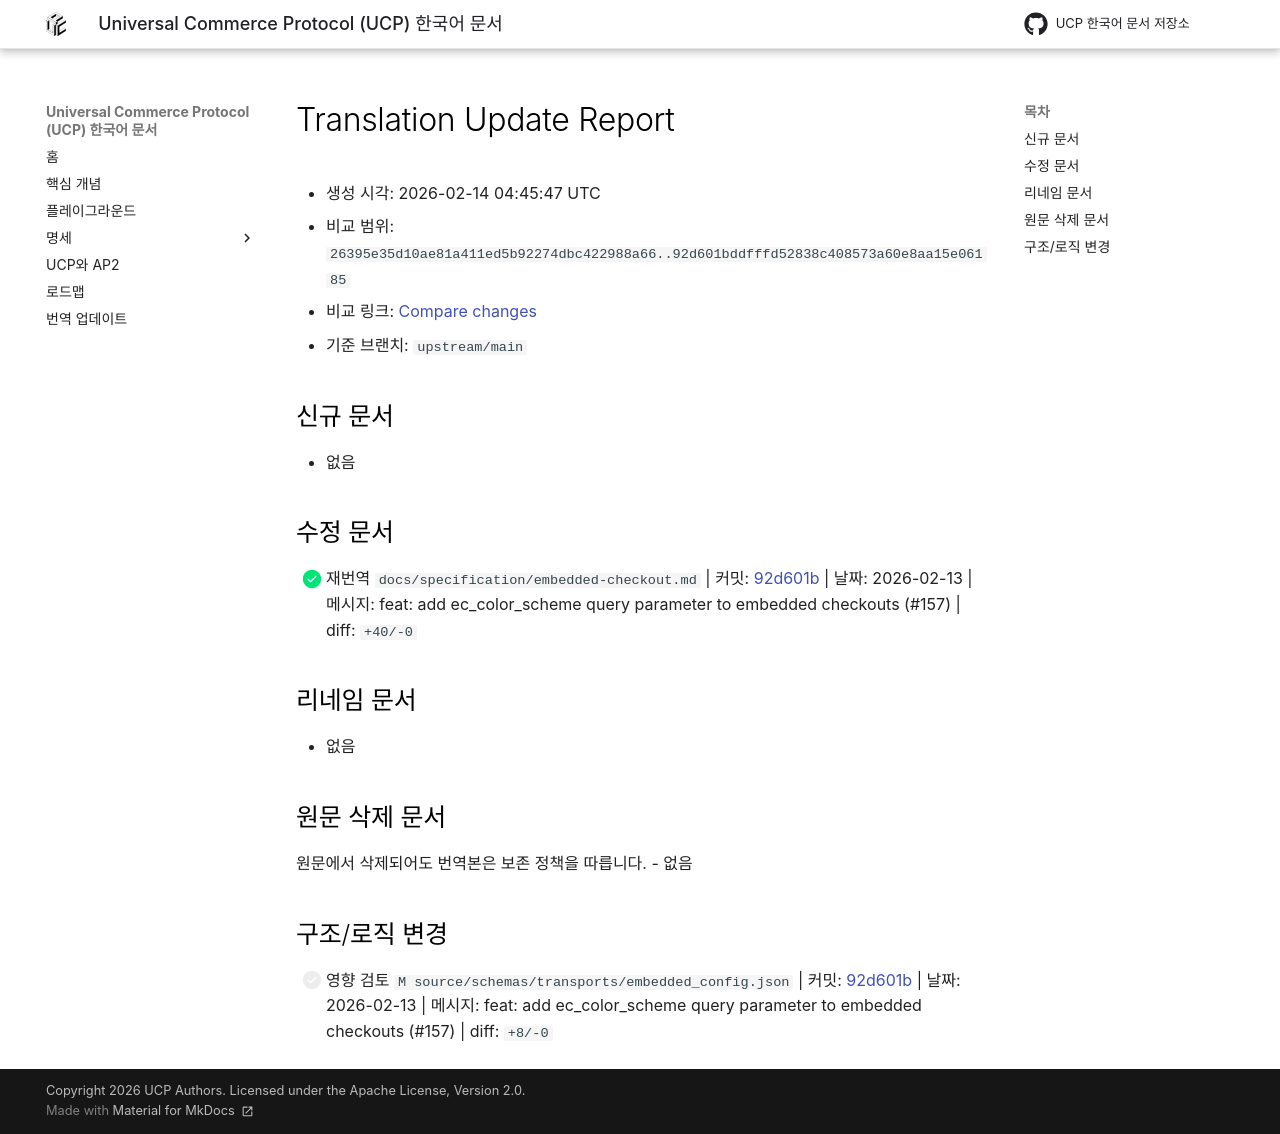

repository: JAICHANGPARK/ucp-docs-ko · page: translation-updates/2026-02-14-0445/index.html · generator: mkdocs

# Translation Update Report

- 생성 시각: 2026-02-14 04:45:47 UTC
- 비교 범위: `26395e35d10ae81a411ed5b92274dbc422988a66..92d601bddfffd52838c408573a60e8aa15e06185`
- 비교 링크: [Compare changes](https://github.com/Universal-Commerce-Protocol/ucp/compare/26395e35d10ae81a411ed5b92274dbc422988a66...92d601bddfffd52838c408573a60e8aa15e06185)
- 기준 브랜치: `upstream/main`

## 신규 문서
- 없음

## 수정 문서
- [x] 재번역 `docs/specification/embedded-checkout.md` | 커밋: [92d601b](https://github.com/Universal-Commerce-Protocol/ucp/commit/92d601bddfffd52838c408573a60e8aa15e06185) | 날짜: 2026-02-13 | 메시지: feat: add ec_color_scheme query parameter to embedded checkouts (#157) | diff: `+40/-0`

## 리네임 문서
- 없음

## 원문 삭제 문서

원문에서 삭제되어도 번역본은 보존 정책을 따릅니다.
- 없음

## 구조/로직 변경
- [ ] 영향 검토 `M source/schemas/transports/embedded_config.json` | 커밋: [92d601b](https://github.com/Universal-Commerce-Protocol/ucp/commit/92d601bddfffd52838c408573a60e8aa15e06185) | 날짜: 2026-02-13 | 메시지: feat: add ec_color_scheme query parameter to embedded checkouts (#157) | diff: `+8/-0`
